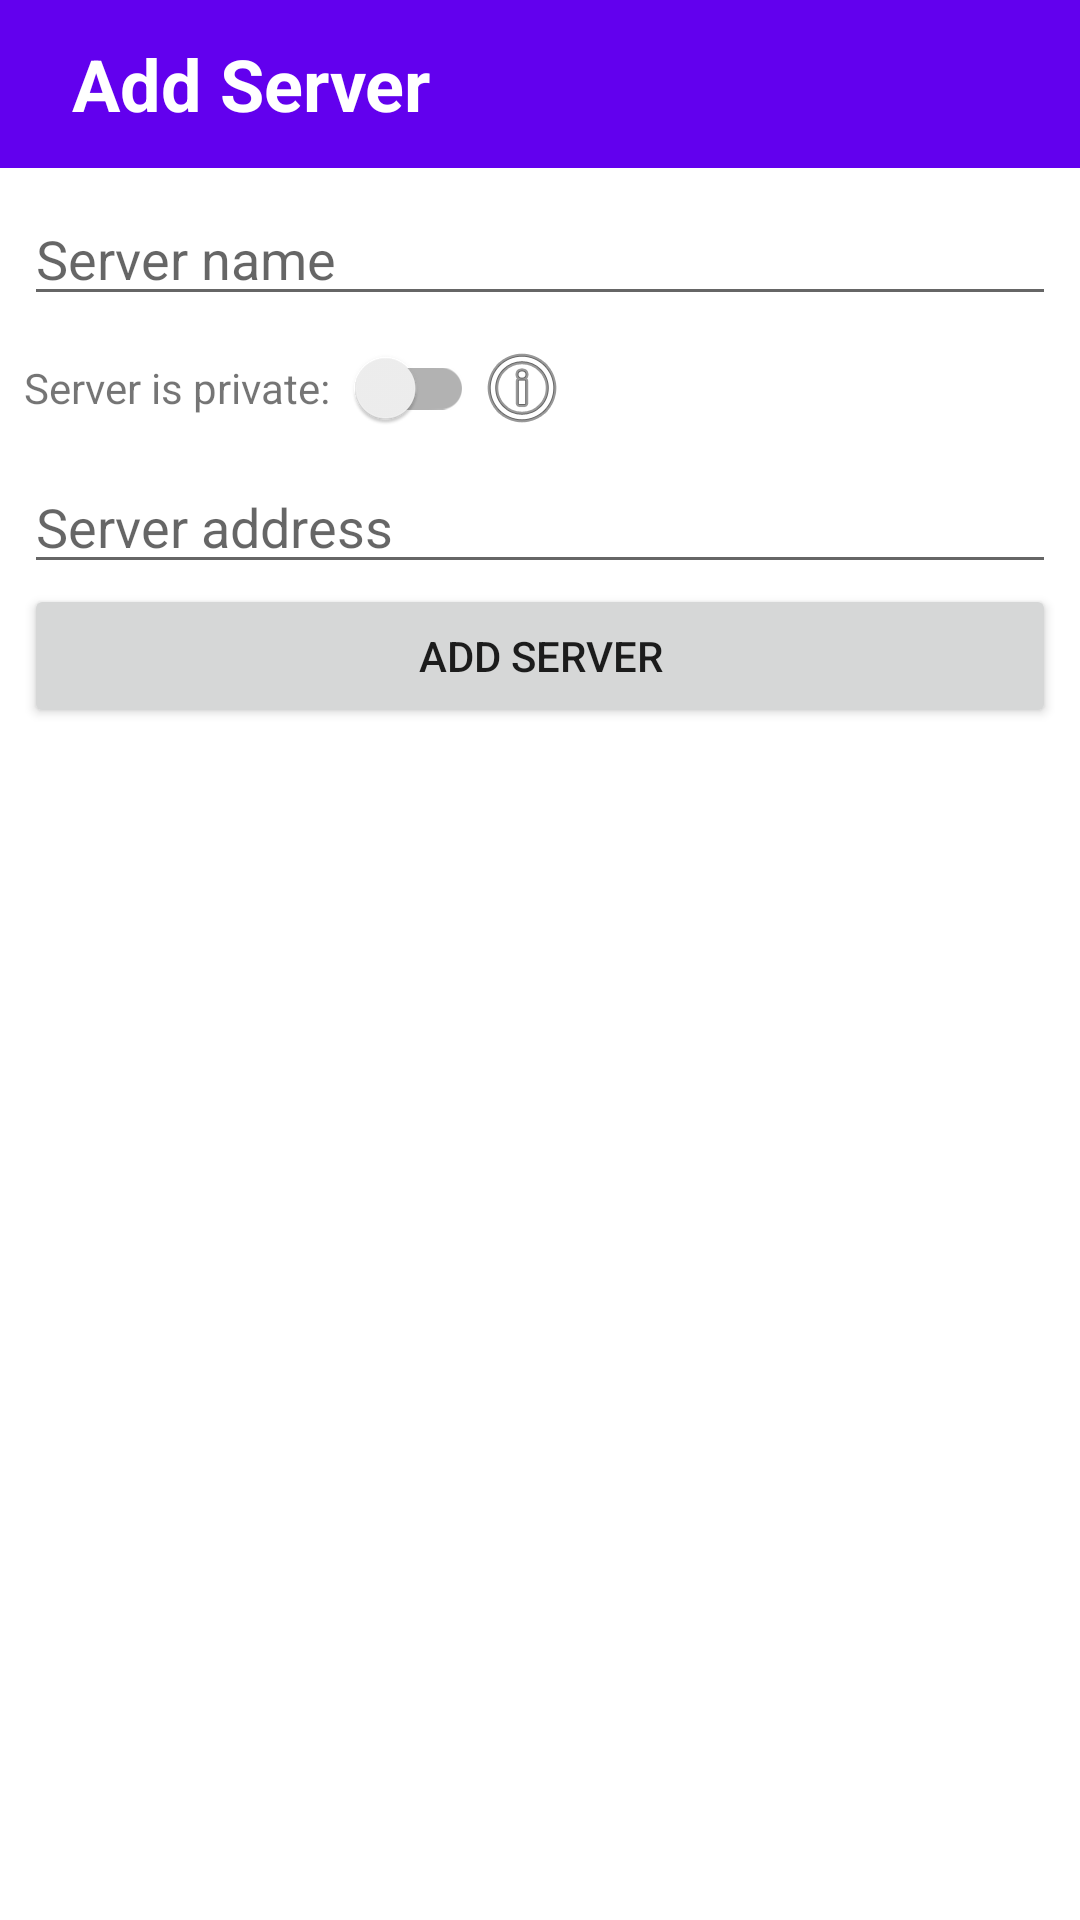

Layout XML and referenced resources for this Android screen:
<!-- AndroidManifest.xml: application theme Theme.AsteroidAndroid -->
<!-- res/layout/activity_add_server.xml -->
<?xml version="1.0" encoding="utf-8"?>
<LinearLayout xmlns:android="http://schemas.android.com/apk/res/android"
    xmlns:app="http://schemas.android.com/apk/res-auto"
    android:layout_width="match_parent"
    android:layout_height="match_parent"
    android:orientation="vertical">

    <androidx.appcompat.widget.Toolbar
        android:layout_width="match_parent"
        android:layout_height="?android:attr/actionBarSize"
        android:background="?attr/colorPrimary"
        android:id="@+id/toolBar"
        >
        <ImageButton
            android:id="@+id/backButton"
            android:layout_width="wrap_content"
            android:layout_height="wrap_content"
            android:src="@drawable/ic_baseline_arrow_back_24"
            android:layout_margin="8dp"
            android:background="@android:color/transparent"
            android:contentDescription="@string/back_to_server_list" />
        <TextView
            android:id="@+id/textView"
            android:layout_width="match_parent"
            android:layout_height="wrap_content"
            android:text="@string/addServerScreenHeader"
            android:textColor="?attr/colorOnPrimary"
            android:textSize="24sp"
            android:textStyle="bold" />
    </androidx.appcompat.widget.Toolbar>

    <LinearLayout
        android:layout_width="match_parent"
        android:layout_height="wrap_content"
        android:orientation="vertical"
        android:layout_margin="8dp">
        <EditText
            android:id="@+id/editTextServerName"
            android:layout_width="match_parent"
            android:layout_height="wrap_content"
            android:autofillHints="@string/server_name_hint"
            android:ems="10"
            android:hint="@string/server_name_hint"
            android:inputType="text" />

        <LinearLayout
            android:layout_width="match_parent"
            android:layout_height="wrap_content"
            android:orientation="horizontal">

            <TextView
                android:layout_width="wrap_content"
                android:layout_height="wrap_content"
                android:text="@string/server_private_text" />

            <androidx.appcompat.widget.SwitchCompat
                android:id="@+id/serverPrivateSwitch"
                android:layout_width="wrap_content"
                android:layout_height="wrap_content" />

            <ImageButton
                android:id="@+id/privateInfoButton"
                android:layout_width="wrap_content"
                android:layout_height="wrap_content"
                android:layout_gravity="center_vertical"
                android:background="@android:color/transparent"
                android:contentDescription="@string/info_about_server_private_state"
                app:srcCompat="@android:drawable/ic_menu_info_details" />

        </LinearLayout>

        <EditText
            android:id="@+id/editTextServerAddress"
            android:layout_width="match_parent"
            android:layout_height="wrap_content"
            android:autofillHints="@string/server_address_hint"
            android:ems="10"
            android:hint="@string/server_address_hint"
            android:inputType="text" />

        <Button
            android:id="@+id/addServerButton"
            android:layout_width="match_parent"
            android:layout_height="wrap_content"
            android:text="@string/add_server_button_text" />
    </LinearLayout>

</LinearLayout>
<!-- resources referenced by this layout -->
<resources>
  <string name="addServerScreenHeader">Add Server</string>
  <string name="add_server_button_text">Add Server</string>
  <string name="back_to_server_list">Back to server list</string>
  <string name="info_about_server_private_state">Info about server public/private setting</string>
  <string name="server_address_hint">Server address</string>
  <string name="server_name_hint">Server name</string>
  <string name="server_private_text">Server is private:</string>
  <style name="Theme.AsteroidAndroid" parent="Theme.MaterialComponents.DayNight.DarkActionBar">
          
          <item name="colorPrimary">@color/purple_500</item>
          <item name="colorPrimaryVariant">@color/purple_700</item>
          <item name="colorOnPrimary">@color/white</item>
          
          <item name="colorSecondary">@color/teal_200</item>
          <item name="colorSecondaryVariant">@color/teal_700</item>
          <item name="colorOnSecondary">@color/black</item>
          
          <item name="android:statusBarColor" tools:targetApi="l">?attr/colorPrimaryVariant</item>
          
      </style>
  <!-- not gathered from this repository: default colours our renderer supplied (Android Studio template values) -->
  <color name="purple_500">#FF6200EE</color>
  <color name="purple_700">#FF3700B3</color>
  <color name="teal_200">#FF03DAC5</color>
  <color name="teal_700">#FF018786</color>
  <color name="black">#FF000000</color>
  <color name="white">#FFFFFFFF</color>
</resources>
